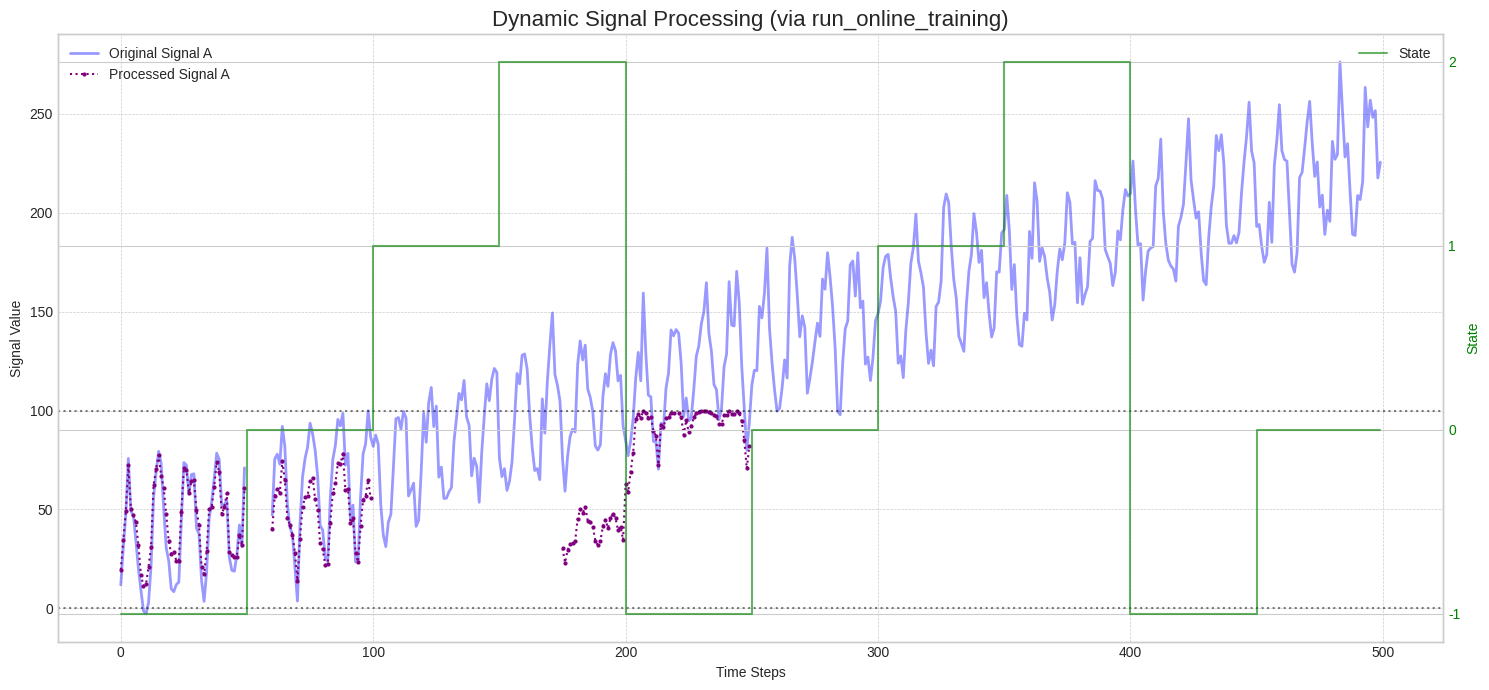

Python code for this plot:
import numpy as np
import pandas as pd
import matplotlib.pyplot as plt
from collections import deque

class SignalBPredictor:
    """
    Predicts the next value of a signal based on a short history of its
    recent valid readings using linear regression.
    """
    def __init__(self, history_size=5):
        """
        Initializes the predictor.

        Args:
            history_size (int): The number of recent data points to use for prediction.
        """
        self.history = deque(maxlen=history_size)
        self.last_valid_value = np.nan

    def update_history(self, value):
        """Adds a new valid value to the history."""
        self.history.append(value)
        self.last_valid_value = value

    def predict(self):
        """
        Predicts the next value using linear regression on the history.
        Falls back to last known value if history is too short.
        """
        # Fallback if we don't have enough data for regression
        if len(self.history) < 2:
            return self.last_valid_value

        # Perform linear regression: y = mx + c
        y = np.array(self.history)
        x = np.arange(len(y))
        
        # Fit a line (degree 1 polynomial)
        slope, intercept = np.polyfit(x, y, 1)
        
        # Predict the next point in the sequence
        next_x = len(y)
        prediction = slope * next_x + intercept
        
        return prediction

class StreamingDecomposer:
    """
    Performs dynamic, streaming decomposition of a signal into trend and seasonal
    components for each new data point.
    """
    def __init__(self, period=15, alpha=0.1):
        """
        Initializes the streaming decomposer.

        Args:
            period (int): The period of the seasonality.
            alpha (float): The base smoothing factor for the EWMA trend calculation.
        """
        self.period = period
        self.base_alpha = alpha
        
        # State variables
        self.trend = 0.0
        self.seasonal_means = np.zeros(period)
        self.seasonal_counts = np.zeros(period)
        self.t = 0 # Time step counter

    def update(self, value, alpha_scaler=1.0):
        """
        Updates the decomposer with a new data point and returns the current
        trend and seasonal components. Handles NaN values by holding state.

        Args:
            value (float): The new data point from the signal.
            alpha_scaler (float): A multiplier to dynamically adjust the alpha based on volatility.

        Returns:
            tuple: A tuple containing (current_trend, current_seasonal_component).
        """
        seasonal_index = self.t % self.period
        
        if np.isnan(value):
            current_seasonal = self.seasonal_means[seasonal_index]
            return self.trend, current_seasonal

        if self.t == 0:
            self.trend = value

        # Dynamically adjust alpha based on the scaler
        current_alpha = np.clip(self.base_alpha * alpha_scaler, 0.01, 0.99)
        self.trend = current_alpha * value + (1 - current_alpha) * self.trend
        
        detrended_value = value - self.trend
        
        self.seasonal_counts[seasonal_index] += 1
        prev_mean = self.seasonal_means[seasonal_index]
        count = self.seasonal_counts[seasonal_index]
        self.seasonal_means[seasonal_index] = prev_mean + (detrended_value - prev_mean) / count
        
        current_seasonal = self.seasonal_means[seasonal_index]
        
        self.t += 1
        return self.trend, current_seasonal

class RunningStats:
    """
    Calculates running mean and standard deviation using Welford's algorithm.
    """
    def __init__(self):
        self.n = 0
        self.mean = 0.0
        self.M2 = 0.0

    def update(self, value):
        if np.isnan(value):
            return
        self.n += 1
        delta = value - self.mean
        self.mean += delta / self.n
        delta2 = value - self.mean
        self.M2 += delta * delta2

    @property
    def std(self):
        if self.n < 2:
            return 0.0
        variance = self.M2 / self.n
        return np.sqrt(variance)

    @property
    def sem(self):
        if self.n == 0:
            return 0.0
        effective_n = min(self.n, 240)
        if effective_n == 0:
            return 0.0
        return self.std / np.sqrt(effective_n)

def soft_clip_and_scale(value, low_bound=0, high_bound=100, margin=10, scale=0.05):
    """
    Compresses values outside the primary range [low_bound, high_bound] into margins.
    """
    if value < low_bound:
        return low_bound + margin * np.exp(scale * (value - low_bound))
    elif value > high_bound:
        return high_bound - margin * np.exp(-scale * (value - high_bound))
    else:
        range_width = high_bound - low_bound
        margin_width = range_width - 2 * margin
        return (value - low_bound) * (margin_width / range_width) + low_bound + margin

class DynamicSignalProcessor:
    """
    Orchestrates the full dynamic adjustment pipeline with adaptive decomposition.
    """
    def __init__(self, period=15, alpha=0.1):
        self.alpha = alpha
        self.decomposer_c = StreamingDecomposer(period, alpha)
        self.decomposer_adj_b = StreamingDecomposer(period, alpha)
        
        self.stats_a = RunningStats()
        self.stats_final_a = RunningStats()
        self.predictor_b = SignalBPredictor()

        # Stats for adaptive variance stabilization
        self.stats_c = RunningStats()
        self.stats_adj_b = RunningStats()

        self.stats_reconstructed_a = RunningStats()
        self.ewma_reconstructed_a = 0.0
        self.is_ewma_initialized = False

    def process_point(self, a, b, c, state):
        """
        Processes a single new data point from each signal.
        """
        if b >= 250:
            b = self.predictor_b.predict()
        else:
            self.predictor_b.update_history(b)

        if np.isnan(a) or np.isnan(b) or np.isnan(c):
            return np.nan

        # --- Step 1: Decompose based on C with adaptive alpha for variance stabilization ---
        self.stats_c.update(c)
        coeff_var_c = self.stats_c.std / (abs(self.stats_c.mean) + 1e-8)
        alpha_scaler_c = 1 + np.tanh(coeff_var_c) # Scale alpha between 1x and 2x
        
        trend_c, seasonal_c = self.decomposer_c.update(c, alpha_scaler=alpha_scaler_c)
        adjusted_a_c = a - trend_c - seasonal_c
        adjusted_b_c = b - trend_c - seasonal_c
        
        # --- Step 2: Decompose based on adjusted B with adaptive alpha ---
        self.stats_adj_b.update(adjusted_b_c)
        coeff_var_b = self.stats_adj_b.std / (abs(self.stats_adj_b.mean) + 1e-8)
        alpha_scaler_b = 1 + np.tanh(coeff_var_b)

        trend_adj_b, seasonal_adj_b = self.decomposer_adj_b.update(adjusted_b_c, alpha_scaler=alpha_scaler_b)
        final_adjusted_a = adjusted_a_c - trend_adj_b - seasonal_adj_b
        
        # --- Step 3: Update stats for reconstruction ---
        self.stats_a.update(a)
        self.stats_final_a.update(final_adjusted_a)
        
        # --- Step 4: Z-score reconstruction ---
        mean_a = self.stats_a.mean
        sem_a = self.stats_a.sem
        
        mean_final = self.stats_final_a.mean
        sem_final = self.stats_final_a.sem

        z_score = (final_adjusted_a - mean_final) / (sem_final + 1e-8)
        reconstructed_a = z_score * sem_a + mean_a

        # --- Step 5: Apply domain knowledge modifier ---
        modifier_map = {
            -1: 1,
            0: 0.80,
            1: 0.50,
            2: 0.40,
        }
        
        self.stats_reconstructed_a.update(reconstructed_a)
        if not self.is_ewma_initialized:
            self.ewma_reconstructed_a = reconstructed_a
            self.is_ewma_initialized = True
        else:
            self.ewma_reconstructed_a = self.alpha * reconstructed_a + (1 - self.alpha) * self.ewma_reconstructed_a
        
        modified_a = reconstructed_a
        modifier = modifier_map.get(state)
        if modifier:
            modified_a = reconstructed_a * modifier

        final_value = soft_clip_and_scale(modified_a)
        
        return final_value

    def run_online_training(self, y, indices_to_process=None):
        if indices_to_process is None:
            indices_to_process = range(len(y))

        results = []
        indices_to_process = set(indices_to_process)
        for i, (a_val, b_val, c_val, state_val) in enumerate(y):
            if i in indices_to_process:
                processed_val = self.process_point(a_val, b_val, c_val, state_val)
                results.append(processed_val)
            else:
                results.append(np.nan)
        return results

# --- Example Usage ---
if __name__ == '__main__':
    # 1. Generate Sample Data
    data_points = 500
    period = 24
    time = np.arange(data_points)
    signal_c = pd.Series(0.5 * time + 15 * np.sin(2 * np.pi * time / period) + np.random.normal(0, 2, data_points))
    signal_a = pd.Series(0.4 * time + 30 * np.sin(2 * np.pi * time / (period/2)) + 50 + np.random.normal(0, 10, data_points)) - 20
    signal_b = pd.Series(10 * np.cos(2 * np.pi * time / (period*2)) + 100 + np.random.normal(0, 4, data_points))
    state_signal = pd.Series((time // 50) % 4 - 1) 

    signal_a.iloc[50:60] = np.nan
    signal_c.iloc[150:155] = np.nan
    signal_b.iloc[220] = np.nan
    
    signal_b_spiked = signal_b.copy()
    signal_b_spiked.iloc[100:110] = 255
    signal_b_spiked.iloc[300:320] = 254

    # 2. Simulate online processing with run_online_training
    print("Simulating online signal processing...")
    processor = DynamicSignalProcessor(period=period, alpha=0.05)
    y_data = list(zip(signal_a, signal_b_spiked, signal_c, state_signal))
    indices_to_process = set(range(100)) | set(range(175, 250))
    reconstructed_signal = processor.run_online_training(y_data, indices_to_process)
    reconstructed_signal = pd.Series(reconstructed_signal)
    print("Processing complete.")

    # 3. Visualize the results
    plt.style.use('seaborn-v0_8-whitegrid')
    fig, ax1 = plt.subplots(1, 1, figsize=(15, 7))
    
    ax1.plot(signal_a, label='Original Signal A', color='blue', alpha=0.4, linewidth=2)
    ax1.plot(reconstructed_signal, label='Processed Signal A', color='purple', linestyle=':', marker='o', markersize=2)
    ax1.set_title('Dynamic Signal Processing (via run_online_training)', fontsize=16)
    ax1.set_xlabel('Time Steps')
    ax1.set_ylabel('Signal Value')
    ax1.legend(loc='upper left')
    ax1.grid(True, which='both', linestyle='--', linewidth=0.5)
    ax1.axhline(0, color='k', linestyle=':', alpha=0.5)
    ax1.axhline(100, color='k', linestyle=':', alpha=0.5)

    ax2 = ax1.twinx()
    ax2.step(time, state_signal, label='State', color='green', alpha=0.6, where='post')
    ax2.set_ylabel('State', color='green')
    ax2.tick_params(axis='y', labelcolor='green')
    ax2.set_yticks(np.unique(state_signal))
    ax2.legend(loc='upper right')
    
    plt.tight_layout()
    plt.show()
